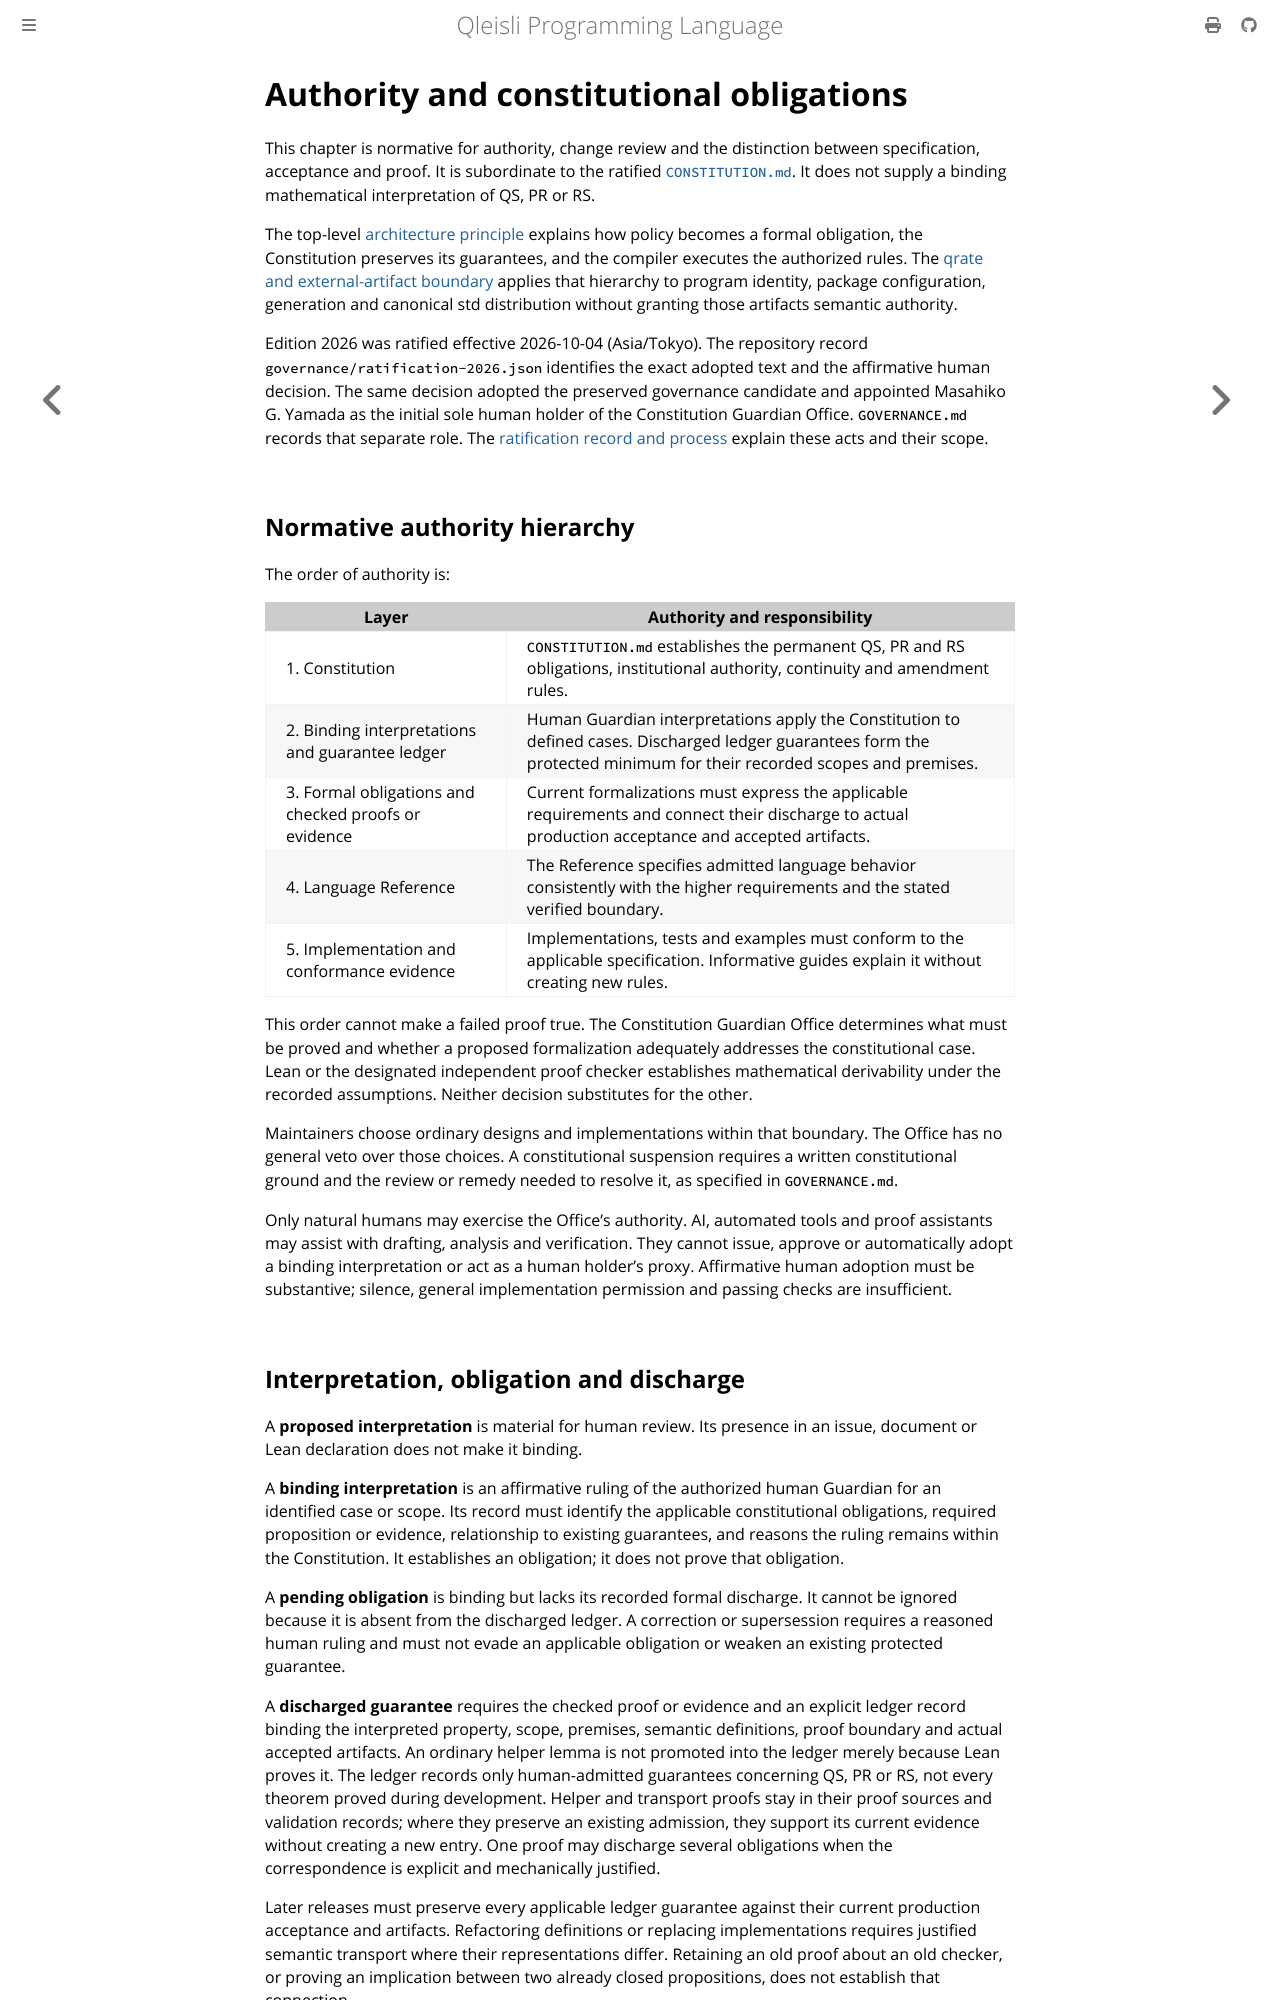

repository: MGYamada/Qleisli · page: reference/authority.html · generator: mdbook

# Authority and constitutional obligations

This chapter is normative for authority, change review and the distinction
between specification, acceptance and proof. It is subordinate to the ratified
[`CONSTITUTION.md`](https://github.com/MGYamada/Qleisli/blob/10553a9f94f6fd6a4555961244e0e9be41154f8f/CONSTITUTION.md).
It does not supply a binding mathematical interpretation of QS, PR or RS.

The top-level [architecture principle](architecture.md) explains how policy
becomes a formal obligation, the Constitution preserves its guarantees, and
the compiler executes the authorized rules.
The [qrate and external-artifact boundary](packages-and-artifacts.md) applies
that hierarchy to program identity, package configuration, generation and
canonical std distribution without granting those artifacts semantic authority.

Edition 2026 was ratified effective 2026-10-04 (Asia/Tokyo). The repository record
`governance/ratification-2026.json` identifies the exact adopted text and the
affirmative human decision. The same decision adopted the preserved governance
candidate and appointed Masahiko G. Yamada as the initial sole human holder of
the Constitution Guardian Office. `GOVERNANCE.md` records that separate role.
The [ratification record and process](../design/ratification.md) explain these
acts and their scope.

## Normative authority hierarchy

The order of authority is:

| Layer | Authority and responsibility |
| --- | --- |
| 1. Constitution | `CONSTITUTION.md` establishes the permanent QS, PR and RS obligations, institutional authority, continuity and amendment rules. |
| 2. Binding interpretations and guarantee ledger | Human Guardian interpretations apply the Constitution to defined cases. Discharged ledger guarantees form the protected minimum for their recorded scopes and premises. |
| 3. Formal obligations and checked proofs or evidence | Current formalizations must express the applicable requirements and connect their discharge to actual production acceptance and accepted artifacts. |
| 4. Language Reference | The Reference specifies admitted language behavior consistently with the higher requirements and the stated verified boundary. |
| 5. Implementation and conformance evidence | Implementations, tests and examples must conform to the applicable specification. Informative guides explain it without creating new rules. |

This order cannot make a failed proof true. The Constitution Guardian Office
determines what must be proved and whether a proposed formalization adequately
addresses the constitutional case. Lean or the designated independent proof
checker establishes mathematical derivability under the recorded assumptions.
Neither decision substitutes for the other.

Maintainers choose ordinary designs and implementations within that boundary.
The Office has no general veto over those choices. A constitutional suspension
requires a written constitutional ground and the review or remedy needed to
resolve it, as specified in `GOVERNANCE.md`.

Only natural humans may exercise the Office's authority. AI, automated tools
and proof assistants may assist with drafting, analysis and verification. They
cannot issue, approve or automatically adopt a binding interpretation or act
as a human holder's proxy. Affirmative human adoption must be substantive;
silence, general implementation permission and passing checks are insufficient.

## Interpretation, obligation and discharge

A **proposed interpretation** is material for human review. Its presence in an
issue, document or Lean declaration does not make it binding.

A **binding interpretation** is an affirmative ruling of the authorized human
Guardian for an identified case or scope. Its record must identify the
applicable constitutional obligations, required proposition or evidence,
relationship to existing guarantees, and reasons the ruling remains within the
Constitution. It establishes an obligation; it does not prove that obligation.

A **pending obligation** is binding but lacks its recorded formal discharge.
It cannot be ignored because it is absent from the discharged ledger. A
correction or supersession requires a reasoned human ruling and must not evade
an applicable obligation or weaken an existing protected guarantee.

A **discharged guarantee** requires the checked proof or evidence and an
explicit ledger record binding the interpreted property, scope, premises,
semantic definitions, proof boundary and actual accepted artifacts. An ordinary
helper lemma is not promoted into the ledger merely because Lean proves it.
The ledger records only human-admitted guarantees concerning QS, PR or RS,
not every theorem proved during development. Helper and transport proofs stay
in their proof sources and validation records; where they preserve an existing
admission, they support its current evidence without creating a new entry.
One proof may discharge several obligations when the correspondence is explicit
and mechanically justified.

Later releases must preserve every applicable ledger guarantee against their
current production acceptance and artifacts. Refactoring definitions or
replacing implementations requires justified semantic transport where their
representations differ. Retaining an old proof about an old checker, or proving
an implication between two already closed propositions, does not establish that
connection.
